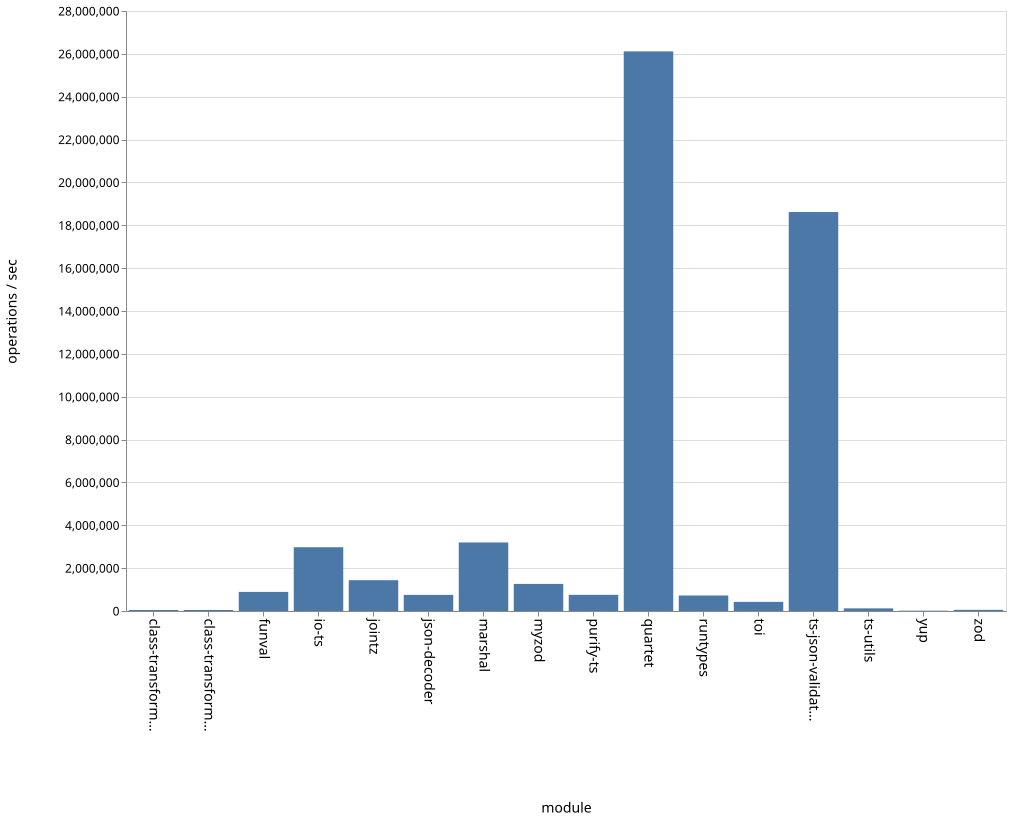

The table this chart was drawn from, first rows:
name, ops
class-transformer-validator-async, 46033
class-transformer-validator-sync, 47723
funval, 890966
io-ts, 2975879
jointz, 1437660
json-decoder, 751725
marshal, 3198412
myzod, 1263787
purify-ts, 753489
quartet, 26114917
runtypes, 723195
toi, 425432
ts-json-validator, 18618814
ts-utils, 122863
yup, 15311
zod, 53756
